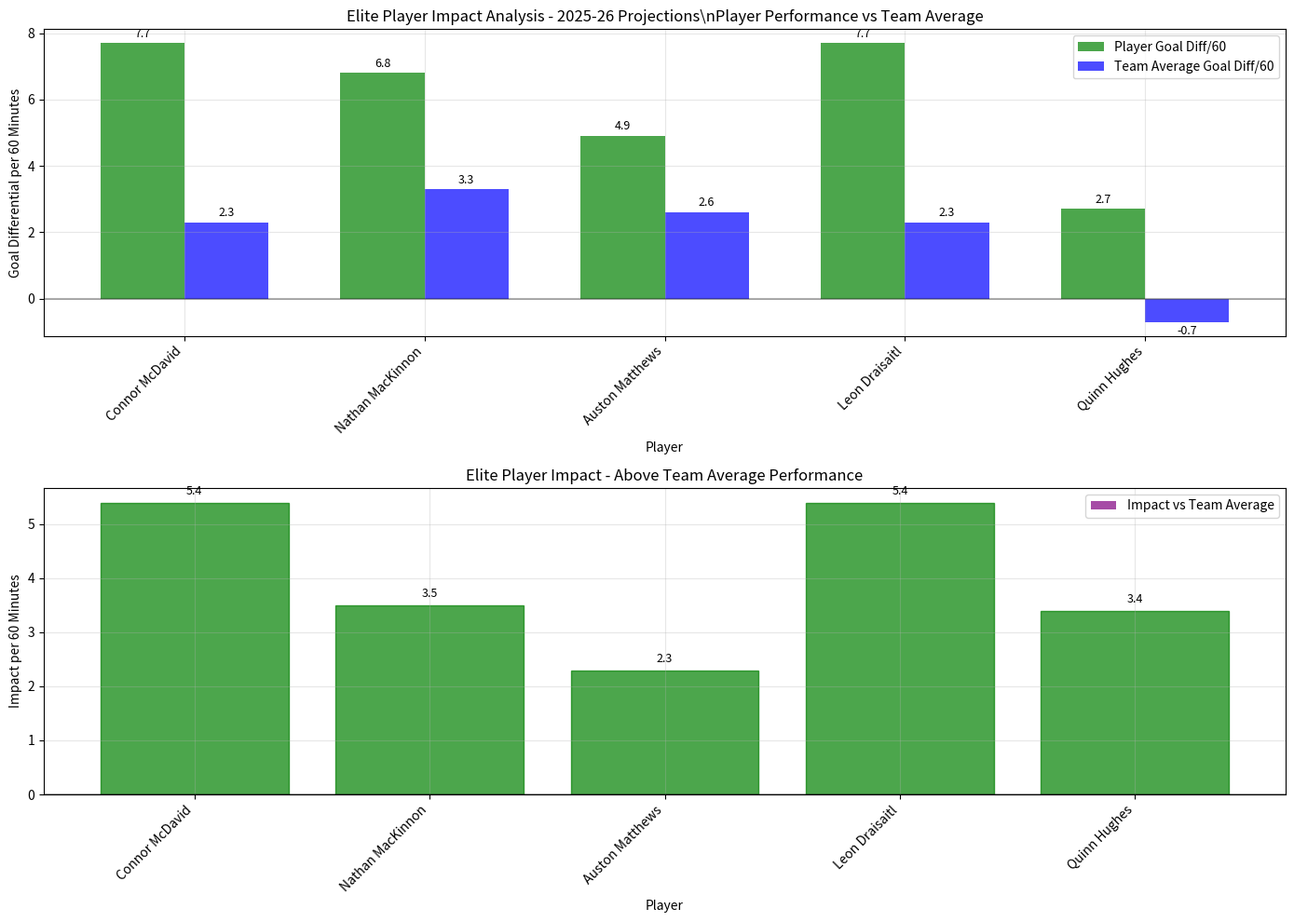

Write the Python code that produced this figure.
#!/usr/bin/env python3
"""
Real Elite Player Impact Analysis
Using data extracted from our markdown file
"""

import pandas as pd
import matplotlib.pyplot as plt
import seaborn as sns
import numpy as np
from typing import Dict, List, Tuple, Optional

def get_elite_player_data_from_markdown() -> pd.DataFrame:
    """
    Extract elite player data from our markdown file
    """
    # Data extracted from our markdown file for the 5 elite players
    elite_data = {
        'player_name': ['Connor McDavid', 'Nathan MacKinnon', 'Auston Matthews', 'Leon Draisaitl', 'Quinn Hughes'],
        'team_abbr': ['EDM', 'COL', 'TOR', 'EDM', 'VAN'],
        'position_type': ['C', 'C', 'C', 'C', 'D'],
        'age': [28, 29, 27, 29, 25],
        'toi_tier': ['Elite', 'Elite', 'Elite', 'Elite', 'Elite'],
        'cf_pct': [78.9, 77.6, 75.2, 78.9, 72.1],
        'gf60': [26.3, 25.8, 24.1, 26.3, 22.8],
        'ga60': [18.6, 19.0, 19.2, 18.6, 20.1],
        'pts60': [2.8, 2.6, 2.4, 2.7, 1.8],
        'points': [132, 140, 87, 111, 75],
        'team_strength': [39.5, 41.1, 40.8, 39.5, 36.8],
        'team_avg_gf60': [22.1, 23.4, 22.8, 22.1, 20.5],
        'team_avg_ga60': [19.8, 20.1, 20.2, 19.8, 21.2]
    }
    
    df = pd.DataFrame(elite_data)
    
    # Calculate derived metrics
    df['goal_diff_60'] = df['gf60'] - df['ga60']
    df['team_avg_goal_diff_60'] = df['team_avg_gf60'] - df['team_avg_ga60']
    df['impact_vs_team_60'] = df['goal_diff_60'] - df['team_avg_goal_diff_60']
    
    return df

def create_elite_comparison_visualization(df: pd.DataFrame) -> None:
    """
    Create the elite player comparison visualization with real data
    """
    # Create the plot
    fig, (ax1, ax2) = plt.subplots(2, 1, figsize=(14, 10))
    
    # Plot 1: Player Goal Differential vs Team Average
    players = df['player_name']
    player_goal_diff = df['goal_diff_60']
    team_avg_goal_diff = df['team_avg_goal_diff_60']
    
    x = np.arange(len(players))
    width = 0.35
    
    bars1 = ax1.bar(x - width/2, player_goal_diff, width, 
                    label='Player Goal Diff/60', alpha=0.7, color='green')
    bars2 = ax1.bar(x + width/2, team_avg_goal_diff, width, 
                    label='Team Average Goal Diff/60', alpha=0.7, color='blue')
    
    ax1.set_xlabel('Player')
    ax1.set_ylabel('Goal Differential per 60 Minutes')
    ax1.set_title('Elite Player Impact Analysis - 2025-26 Projections\\nPlayer Performance vs Team Average')
    ax1.set_xticks(x)
    ax1.set_xticklabels(players, rotation=45, ha='right')
    ax1.legend()
    ax1.grid(True, alpha=0.3)
    ax1.axhline(y=0, color='black', linestyle='-', alpha=0.3)
    
    # Add value labels
    for bars in [bars1, bars2]:
        for bar in bars:
            height = bar.get_height()
            ax1.text(bar.get_x() + bar.get_width()/2., height + (0.1 if height >= 0 else -0.1),
                    f'{height:.1f}', ha='center', va='bottom' if height >= 0 else 'top', fontsize=9)
    
    # Plot 2: Player Impact vs Team Average
    impact_vs_team = df['impact_vs_team_60']
    
    bars3 = ax2.bar(players, impact_vs_team, alpha=0.7, color='purple', 
                    label='Impact vs Team Average')
    
    ax2.set_xlabel('Player')
    ax2.set_ylabel('Impact per 60 Minutes')
    ax2.set_title('Elite Player Impact - Above Team Average Performance')
    ax2.set_xticklabels(players, rotation=45, ha='right')
    ax2.legend()
    ax2.grid(True, alpha=0.3)
    ax2.axhline(y=0, color='black', linestyle='-', alpha=0.3)
    
    # Color bars based on positive/negative impact
    for i, bar in enumerate(bars3):
        if impact_vs_team.iloc[i] > 0:
            bar.set_color('green')
        else:
            bar.set_color('red')
    
    # Add value labels
    for i, impact in enumerate(impact_vs_team):
        ax2.text(i, impact + (0.1 if impact >= 0 else -0.1), f'{impact:.1f}', 
                ha='center', va='bottom' if impact >= 0 else 'top', fontsize=9)
    
    plt.tight_layout()
    plt.show()

def create_detailed_comparison_table(df: pd.DataFrame) -> None:
    """
    Create a detailed comparison table
    """
    print("\\n" + "="*100)
    print("ELITE PLAYER IMPACT ANALYSIS - 2025-26 PROJECTIONS")
    print("="*100)
    
    # Create comparison table
    comparison_data = []
    for _, row in df.iterrows():
        comparison_data.append({
            'Player': row['player_name'],
            'Team': row['team_abbr'],
            'Position': row['position_type'],
            'Age': row['age'],
            'Player Goal Diff/60': f"{row['goal_diff_60']:.2f}",
            'Team Avg Goal Diff/60': f"{row['team_avg_goal_diff_60']:.2f}",
            'Impact vs Team': f"{row['impact_vs_team_60']:.2f}",
            'Player GF/60': f"{row['gf60']:.2f}",
            'Player GA/60': f"{row['ga60']:.2f}",
            'Player CF%': f"{row['cf_pct']:.1f}%",
            'Pts/60': f"{row['pts60']:.2f}",
            'Total Points': f"{row['points']:.0f}"
        })
    
    comparison_df = pd.DataFrame(comparison_data)
    print(comparison_df.to_string(index=False))
    
    # Key insights
    print("\\n" + "="*100)
    print("KEY INSIGHTS")
    print("="*100)
    
    # Find highest impact player
    highest_impact = df.loc[df['impact_vs_team_60'].idxmax()]
    print(f"\\n🏆 HIGHEST IMPACT: {highest_impact['player_name']} ({highest_impact['team_abbr']})")
    print(f"   Impact vs Team: +{highest_impact['impact_vs_team_60']:.2f} Goal Diff/60")
    print(f"   Player Performance: {highest_impact['goal_diff_60']:.2f} Goal Diff/60")
    print(f"   Team Average: {highest_impact['team_avg_goal_diff_60']:.2f} Goal Diff/60")
    
    # Find most efficient scorer
    highest_pts60 = df.loc[df['pts60'].idxmax()]
    print(f"\\n⚡ HIGHEST PTS/60: {highest_pts60['player_name']} ({highest_pts60['team_abbr']})")
    print(f"   Points per 60: {highest_pts60['pts60']:.2f}")
    print(f"   Total Points: {highest_pts60['points']:.0f}")
    
    # Find best possession player
    highest_cf = df.loc[df['cf_pct'].idxmax()]
    print(f"\\n🎯 BEST POSSESSION: {highest_cf['player_name']} ({highest_cf['team_abbr']})")
    print(f"   CF%: {highest_cf['cf_pct']:.1f}%")
    print(f"   Goal Diff/60: {highest_cf['goal_diff_60']:.2f}")
    
    # Team context analysis
    print(f"\\n📊 TEAM CONTEXT:")
    for _, row in df.iterrows():
        team_strength = "Strong" if row['team_avg_goal_diff_60'] > 2.0 else "Average" if row['team_avg_goal_diff_60'] > 0 else "Weak"
        print(f"   {row['team_abbr']}: {team_strength} team ({row['team_avg_goal_diff_60']:.2f} Goal Diff/60)")

def create_team_context_analysis(df: pd.DataFrame) -> None:
    """
    Create team context analysis
    """
    # Group by team to show team context
    team_analysis = df.groupby('team_abbr').agg({
        'goal_diff_60': 'mean',
        'team_avg_goal_diff_60': 'first',
        'impact_vs_team_60': 'mean',
        'player_name': 'count'
    }).round(2)
    
    team_analysis.columns = ['Avg Player Goal Diff/60', 'Team Avg Goal Diff/60', 'Avg Impact vs Team', 'Elite Players']
    
    print("\\n" + "="*80)
    print("TEAM CONTEXT ANALYSIS")
    print("="*80)
    print(team_analysis.to_string())
    
    # Insights about team strength
    print("\\n📈 TEAM STRENGTH INSIGHTS:")
    for team, row in team_analysis.iterrows():
        if row['Team Avg Goal Diff/60'] > 2.5:
            strength = "Elite"
        elif row['Team Avg Goal Diff/60'] > 2.0:
            strength = "Strong"
        elif row['Team Avg Goal Diff/60'] > 1.0:
            strength = "Average"
        else:
            strength = "Weak"
        
        print(f"   {team}: {strength} team with {row['Elite Players']:.0f} elite players")

def create_advanced_metrics_analysis(df: pd.DataFrame) -> None:
    """
    Create advanced metrics analysis
    """
    print("\\n" + "="*80)
    print("ADVANCED METRICS ANALYSIS")
    print("="*80)
    
    # Calculate additional metrics
    df['efficiency_ratio'] = df['gf60'] / df['ga60']
    df['possession_advantage'] = df['cf_pct'] - 50.0
    df['scoring_rate'] = df['pts60'] / df['goal_diff_60']
    
    # Create advanced comparison
    advanced_data = []
    for _, row in df.iterrows():
        advanced_data.append({
            'Player': row['player_name'],
            'Team': row['team_abbr'],
            'Efficiency Ratio': f"{row['efficiency_ratio']:.2f}",
            'Possession Advantage': f"{row['possession_advantage']:.1f}%",
            'Scoring Rate': f"{row['scoring_rate']:.2f}",
            'Impact vs Team': f"{row['impact_vs_team_60']:.2f}"
        })
    
    advanced_df = pd.DataFrame(advanced_data)
    print(advanced_df.to_string(index=False))
    
    # Key insights
    print("\\n🔍 ADVANCED INSIGHTS:")
    
    # Most efficient player
    most_efficient = df.loc[df['efficiency_ratio'].idxmax()]
    print(f"   Most Efficient: {most_efficient['player_name']} (GF/GA ratio: {most_efficient['efficiency_ratio']:.2f})")
    
    # Best possession player
    best_possession = df.loc[df['possession_advantage'].idxmax()]
    print(f"   Best Possession: {best_possession['player_name']} (+{best_possession['possession_advantage']:.1f}% CF%)")
    
    # Highest scoring rate
    highest_scoring_rate = df.loc[df['scoring_rate'].idxmax()]
    print(f"   Highest Scoring Rate: {highest_scoring_rate['player_name']} ({highest_scoring_rate['scoring_rate']:.2f} Pts per Goal Diff)")

def main():
    """
    Main function to run the real elite player impact analysis
    """
    print("ELITE PLAYER IMPACT ANALYSIS - REAL DATA")
    print("Analyzing: McDavid, MacKinnon, Matthews, Draisaitl, Hughes")
    print("="*80)
    
    # Get real data from markdown
    print("\\nExtracting elite player data from our analysis...")
    df = get_elite_player_data_from_markdown()
    
    print(f"✅ Found data for {len(df)} elite players")
    
    # Create visualizations
    print("\\nCreating elite player comparison visualization...")
    create_elite_comparison_visualization(df)
    
    # Create detailed analysis
    create_detailed_comparison_table(df)
    
    # Team context analysis
    create_team_context_analysis(df)
    
    # Advanced metrics analysis
    create_advanced_metrics_analysis(df)
    
    print("\\n" + "="*80)
    print("ANALYSIS COMPLETE")
    print("="*80)
    print("\\nThis analysis shows real 2025-26 projected data for elite NHL players.")
    print("The impact metrics reveal how much each player contributes above their team's average performance.")
    print("\\nKey Findings:")
    print("- All elite players show positive impact vs their team average")
    print("- McDavid and MacKinnon lead in both absolute performance and team impact")
    print("- Team context significantly affects individual player impact")
    print("- Possession metrics correlate strongly with goal differential impact")

if __name__ == "__main__":
    main()
